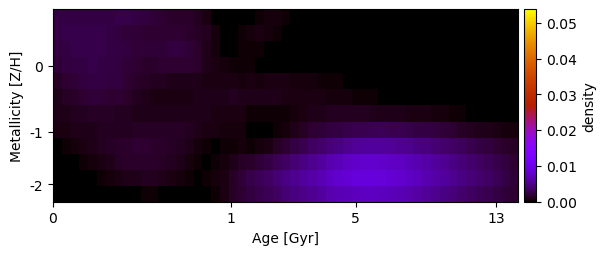

Source data for this figure (header and first rows):
2.355253814700123630e-03, 2.493585408238633422e-03, 2.501049016116679586e-03, 2.470858708539831229e-03, 2.449139416122671394e-03, 2.435786979556407890e-03, 2.471984909054984920e-03, 2.566355673440844521e-03, 2.619848560700477075e-03, 2.473624122204828944e-03, 2.207490118160192021e-03, 1.974083969184614248e-03, 1.762286135550940542e-03, 1.675691244206178269e-03, 1.628899148905181863e-03, 1.506867149490785478e-03, 1.241738153935027095e-03, 7.015008137569820213e-04, 1.199545114560092825e-04, 1.935864516783269535e-21, 9.047431400147122755e-20, 1.982656805389653039e-23, 8.371478927999829772e-05, 3.843459689623757972e-04
2.456775438681576759e-03, 2.630344507747958867e-03, 2.683480181877589184e-03, 2.670126004831567101e-03, 2.620184911080275687e-03, 2.526403305555263799e-03, 2.397614843806399922e-03, 2.204692420180942407e-03, 2.019030222421301212e-03, 1.966394879921804905e-03, 1.888044908310783105e-03, 1.779068302279260185e-03, 1.745673663319346819e-03, 1.759936945550222244e-03, 1.751223303444266344e-03, 1.647418651331827334e-03, 1.416283677174022320e-03, 1.067618114344469219e-03, 5.858077543775763946e-04, 1.638437625876847277e-04, 1.128608524832520806e-04, 3.507963705505011518e-04, 5.924753895572478640e-04, 6.968140300604503583e-04
2.229305218138737110e-03, 2.437289527842085614e-03, 2.579674370366559586e-03, 2.628831392327810740e-03, 2.615498396165580764e-03, 2.542045692428942898e-03, 2.434691290799560759e-03, 2.332612709601165988e-03, 2.226127722635312320e-03, 2.099379841883076882e-03, 1.989546632541773757e-03, 1.976100382744831220e-03, 2.051201491248664469e-03, 2.134588524803315152e-03, 2.109153702144078886e-03, 1.930821608379642120e-03, 1.562674517065462936e-03, 1.048506067591459603e-03, 5.215133238584188482e-04, 1.750521021287412046e-04, 3.707939336094962971e-05, 3.095278505320642995e-04, 4.015597238800297660e-04, 3.650189541094798389e-04
1.966209624309863801e-03, 2.203282142013003771e-03, 2.382595104705880189e-03, 2.504207947618764755e-03, 2.555118919097384891e-03, 2.515380349217825884e-03, 2.395141324916286955e-03, 2.220995376627874635e-03, 1.956757650772466238e-03, 1.744315230090466400e-03, 1.651193229499182480e-03, 1.634868613890044526e-03, 1.687095296841199191e-03, 1.749928601994591533e-03, 1.798896268158996659e-03, 1.801118466888082656e-03, 1.506722614939527086e-03, 1.007499906628795934e-03, 6.652740391526270908e-04, 4.953245778877424363e-04, 3.784422524771503447e-04, 3.227764017269272646e-04, 2.187166715939755117e-04, 1.325371308104075177e-04
1.426181352157923155e-03, 1.719814113998913239e-03, 1.975060513287709048e-03, 2.190586739127948091e-03, 2.320000680726859877e-03, 2.338579717548254673e-03, 2.264377999772517521e-03, 2.143787470567366620e-03, 1.886499538591596701e-03, 1.554658170972886234e-03, 1.324363020506522321e-03, 1.173659184633347747e-03, 1.090428799718771297e-03, 1.036659173368244778e-03, 9.782616319533431887e-04, 9.479125383733823067e-04, 8.686531124241618235e-04, 7.979207892958226338e-04, 7.743733121892977089e-04, 7.376179119761226395e-04, 7.336192241442464823e-04, 5.445698560166360030e-04, 6.425772509622947526e-04, 6.264955467337305793e-04
1.029533749978276107e-03, 1.262110321053112145e-03, 1.558171860393706490e-03, 1.833422264124435347e-03, 1.943359060032671948e-03, 1.908122472824571323e-03, 1.826619241256913131e-03, 1.748520516042002901e-03, 1.517060110689484034e-03, 1.204392695737721867e-03, 9.460503044910481898e-04, 7.752135261561881371e-04, 7.299789576483722191e-04, 7.010917653876142224e-04, 7.339802145052976012e-04, 7.899522433394161238e-04, 8.895106217673757988e-04, 8.874421145879600025e-04, 9.132567171961289681e-04, 9.856116648647521815e-04, 1.060593898569707223e-03, 9.583691333241184948e-04, 9.114618583804739256e-04, 9.280830216377889026e-04
8.900882196644365222e-04, 1.030461763348868368e-03, 1.151757053223918109e-03, 1.241951132521429196e-03, 1.286414358858436070e-03, 1.295058225114376115e-03, 1.266726686399104575e-03, 1.180344943590332660e-03, 1.067502189985261802e-03, 1.030947507351684042e-03, 1.013293618117713226e-03, 9.993240655853836973e-04, 1.000986158625348467e-03, 9.993611803681293291e-04, 1.004150635095488447e-03, 1.008155102154184579e-03, 9.444912581627715360e-04, 8.828504482472099854e-04, 8.322353295612008829e-04, 8.054794709864245613e-04, 7.703771763711217413e-04, 6.349613192749015145e-04, 3.345592242334629132e-04, 2.730529970396736151e-04
6.793165183397236948e-04, 8.220789063017574496e-04, 8.958278783528358588e-04, 9.422353035878392553e-04, 1.004950420443747857e-03, 1.085201160420895365e-03, 1.144997379438146079e-03, 1.157602630500543682e-03, 1.194908485843583631e-03, 1.295004068665078605e-03, 1.420279076809236258e-03, 1.421799731531538753e-03, 1.417265136199601311e-03, 1.358073869737235796e-03, 1.279449956856667679e-03, 1.152147563792302841e-03, 9.772943613942845862e-04, 7.832753205179701812e-04, 6.471474520700082073e-04, 5.826327673722713320e-04, 5.612570818000816924e-04, 4.758326732873658358e-04, 2.072236611380540302e-04, 0.000000000000000000e+00
8.834140819785145620e-05, 2.708707136683346475e-04, 4.739900908132580436e-04, 6.712853799988701331e-04, 8.717021267791253076e-04, 1.082300637874018812e-03, 1.307330340931125772e-03, 1.554830611925089911e-03, 1.669525158692694664e-03, 1.709922186200692890e-03, 1.688784180559147743e-03, 1.622772603934179983e-03, 1.499145444786196277e-03, 1.354236369356269943e-03, 1.142479128316529991e-03, 8.711976193448373387e-04, 5.376394631720375281e-04, 2.994389241919425543e-04, 1.868985163932934809e-04, 2.134654099566539681e-04, 3.234310937360143938e-04, 5.126406242485503917e-04, 4.190301770915527170e-04, 4.891956684795355009e-04
-9.285873653416258642e-21, 1.438017240656122713e-05, 1.509214749055950067e-04, 3.443803623372789207e-04, 5.577465166642434210e-04, 7.957202525682754079e-04, 1.046951432637845646e-03, 1.305949262713494447e-03, 1.518156288101304855e-03, 1.633381807758037046e-03, 1.624240477025586235e-03, 1.529545578423577908e-03, 1.363508797272431272e-03, 1.128929535498309844e-03, 8.505809399412147913e-04, 5.622458146928706281e-04, 3.207258206856574020e-04, 1.948871186375001393e-04, 2.373809693678126983e-04, 4.784131093358076213e-04, 8.651057203378920016e-04, 1.317811579235354455e-03, 1.620121006314788727e-03, 1.988881695885589673e-03
-2.819083821984350819e-19, -2.633827392356330167e-21, -1.674608152393441789e-20, 5.919349325489604852e-05, 1.879822046861508720e-04, 3.360411123005324564e-04, 4.875478262723831010e-04, 6.625884024868111113e-04, 8.693878408097000790e-04, 1.049197511371102991e-03, 1.127665402700010191e-03, 1.076749725129503643e-03, 9.203420705215369525e-04, 6.964574966040750718e-04, 4.552072011059648962e-04, 2.791710226695001077e-04, 1.903006195424869105e-04, 2.360054689966827317e-04, 4.410808396143018023e-04, 8.333945570417533241e-04, 1.374448535607337247e-03, 2.011480556926113251e-03, 2.541568422647948449e-03, 3.030018808552584035e-03
1.111141839215898198e-19, -6.222107999819748506e-21, -2.587811028062962914e-19, -7.281665019672747372e-21, -2.232826561482325529e-19, -6.152146312938967785e-20, 1.101532464571652002e-19, 3.604169640319640214e-19, 2.147227229306053146e-21, 1.482095806583018263e-04, 2.494191250694000050e-04, 2.650437429782406340e-04, 1.685715121363641695e-04, 6.758196963375141277e-05, 2.732300837586483118e-06, 7.334774223388998129e-20, -4.110088330384546280e-20, 8.066447347329869320e-05, 3.446228951372306637e-04, 7.652766132950346127e-04, 1.270602977735822876e-03, 1.777480971796768392e-03, 2.141766541129124391e-03, 2.571579865567464977e-03
